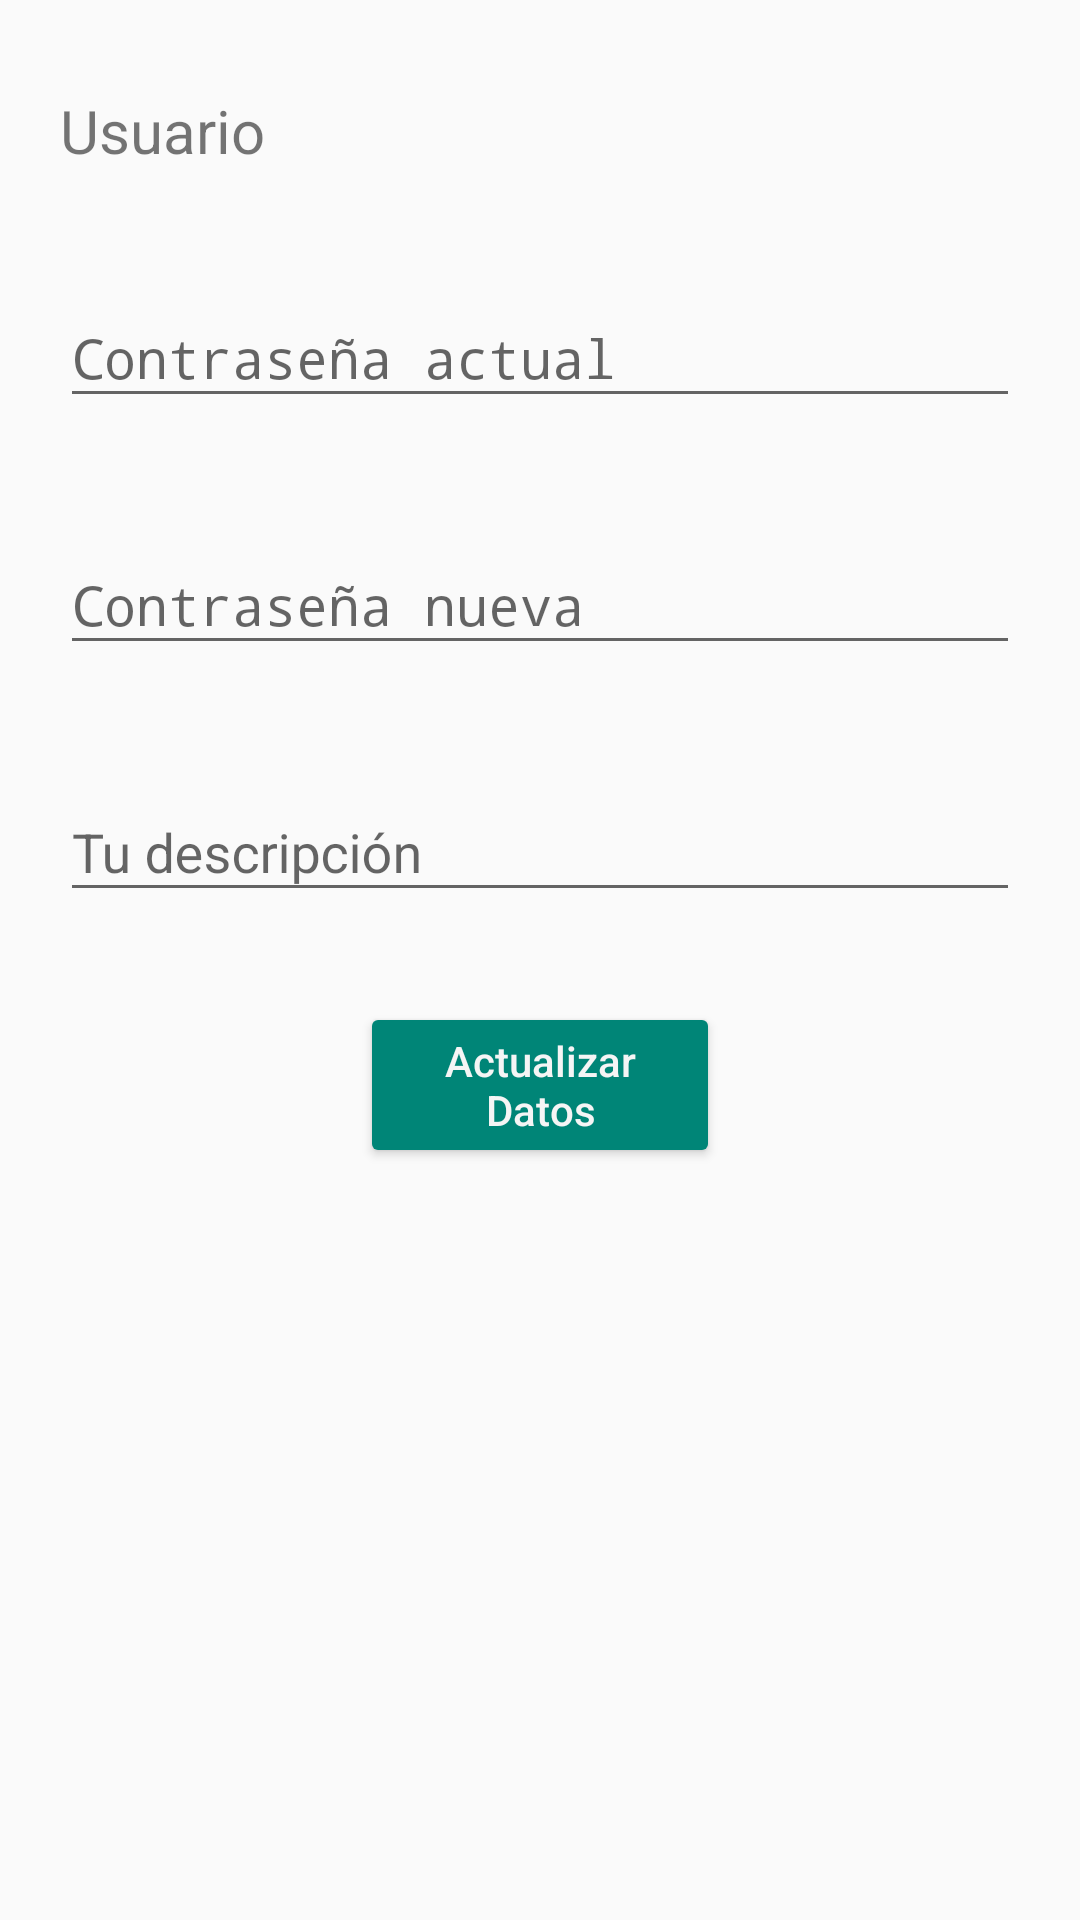

Write the Android layout XML for this screen, with the resource values it uses.
<!-- AndroidManifest.xml: application theme AppTheme -->
<!-- res/layout/activity_edit_user.xml -->
<?xml version="1.0" encoding="utf-8"?>
<android.support.design.widget.CoordinatorLayout xmlns:android="http://schemas.android.com/apk/res/android"
    xmlns:app="http://schemas.android.com/apk/res-auto"
    xmlns:tools="http://schemas.android.com/tools"
    android:layout_width="match_parent"
    android:layout_height="match_parent"
    tools:context=".ui.RegisterActivity">

    <ScrollView
        android:layout_width="match_parent"
        android:layout_height="match_parent">

        <LinearLayout
            android:layout_width="match_parent"
            android:layout_height="match_parent"
            android:orientation="vertical">

            <TextView
                android:id="@+id/tv_edit_user"
                android:layout_width="match_parent"
                android:layout_height="wrap_content"
                android:layout_marginLeft="20dp"
                android:layout_marginRight="20dp"
                android:layout_marginTop="30dp"
                android:textSize="20dp"
                android:text="Usuario"/>

            <android.support.design.widget.TextInputLayout
                android:layout_width="match_parent"
                android:layout_height="wrap_content"
                android:layout_marginTop="30dp">

                <EditText
                    android:id="@+id/et_current_password"
                    android:layout_width="match_parent"
                    android:layout_height="wrap_content"
                    android:layout_marginLeft="20dp"
                    android:layout_marginRight="20dp"
                    android:inputType="textPassword"
                    android:hint="Contraseña actual"/>

            </android.support.design.widget.TextInputLayout>

            <android.support.design.widget.TextInputLayout
                android:layout_width="match_parent"
                android:layout_height="wrap_content"
                android:layout_marginTop="30dp">

                <EditText
                    android:id="@+id/et_edit_password"
                    android:layout_width="match_parent"
                    android:layout_height="wrap_content"
                    android:layout_marginLeft="20dp"
                    android:layout_marginRight="20dp"
                    android:inputType="textPassword"
                    android:hint="Contraseña nueva"/>

            </android.support.design.widget.TextInputLayout>

            <android.support.design.widget.TextInputLayout
                android:layout_width="match_parent"
                android:layout_height="wrap_content"
                android:layout_marginTop="30dp">

                <EditText
                    android:id="@+id/et_edit_description"
                    android:layout_width="match_parent"
                    android:layout_height="wrap_content"
                    android:layout_marginLeft="20dp"
                    android:layout_marginRight="20dp"
                    android:hint="Tu descripción"/>

            </android.support.design.widget.TextInputLayout>

            <Button
                android:id="@+id/btn_edit_data"
                android:textColor="@color/colorWhite"
                android:backgroundTint="@color/colorPrimary"
                android:layout_marginRight="120dp"
                android:layout_marginLeft="120dp"
                android:layout_marginTop="30dp"
                android:layout_width="match_parent"
                android:layout_height="wrap_content"
                android:textAllCaps="false"
                android:text="Actualizar Datos"/>

        </LinearLayout>

    </ScrollView>

</android.support.design.widget.CoordinatorLayout>
<!-- resources referenced by this layout -->
<resources>
  <color name="colorPrimary">#008577</color>
  <color name="colorWhite">#f5f5f5</color>
  <style name="AppTheme" parent="Theme.AppCompat.Light.DarkActionBar">
          
          <item name="colorPrimary">@color/colorPrimary</item>
          <item name="colorPrimaryDark">@color/colorPrimaryDark</item>
          <item name="colorAccent">@color/colorAccent</item>
      </style>
  <color name="colorPrimaryDark">#00574B</color>
  <color name="colorAccent">#ffc107</color>
</resources>
